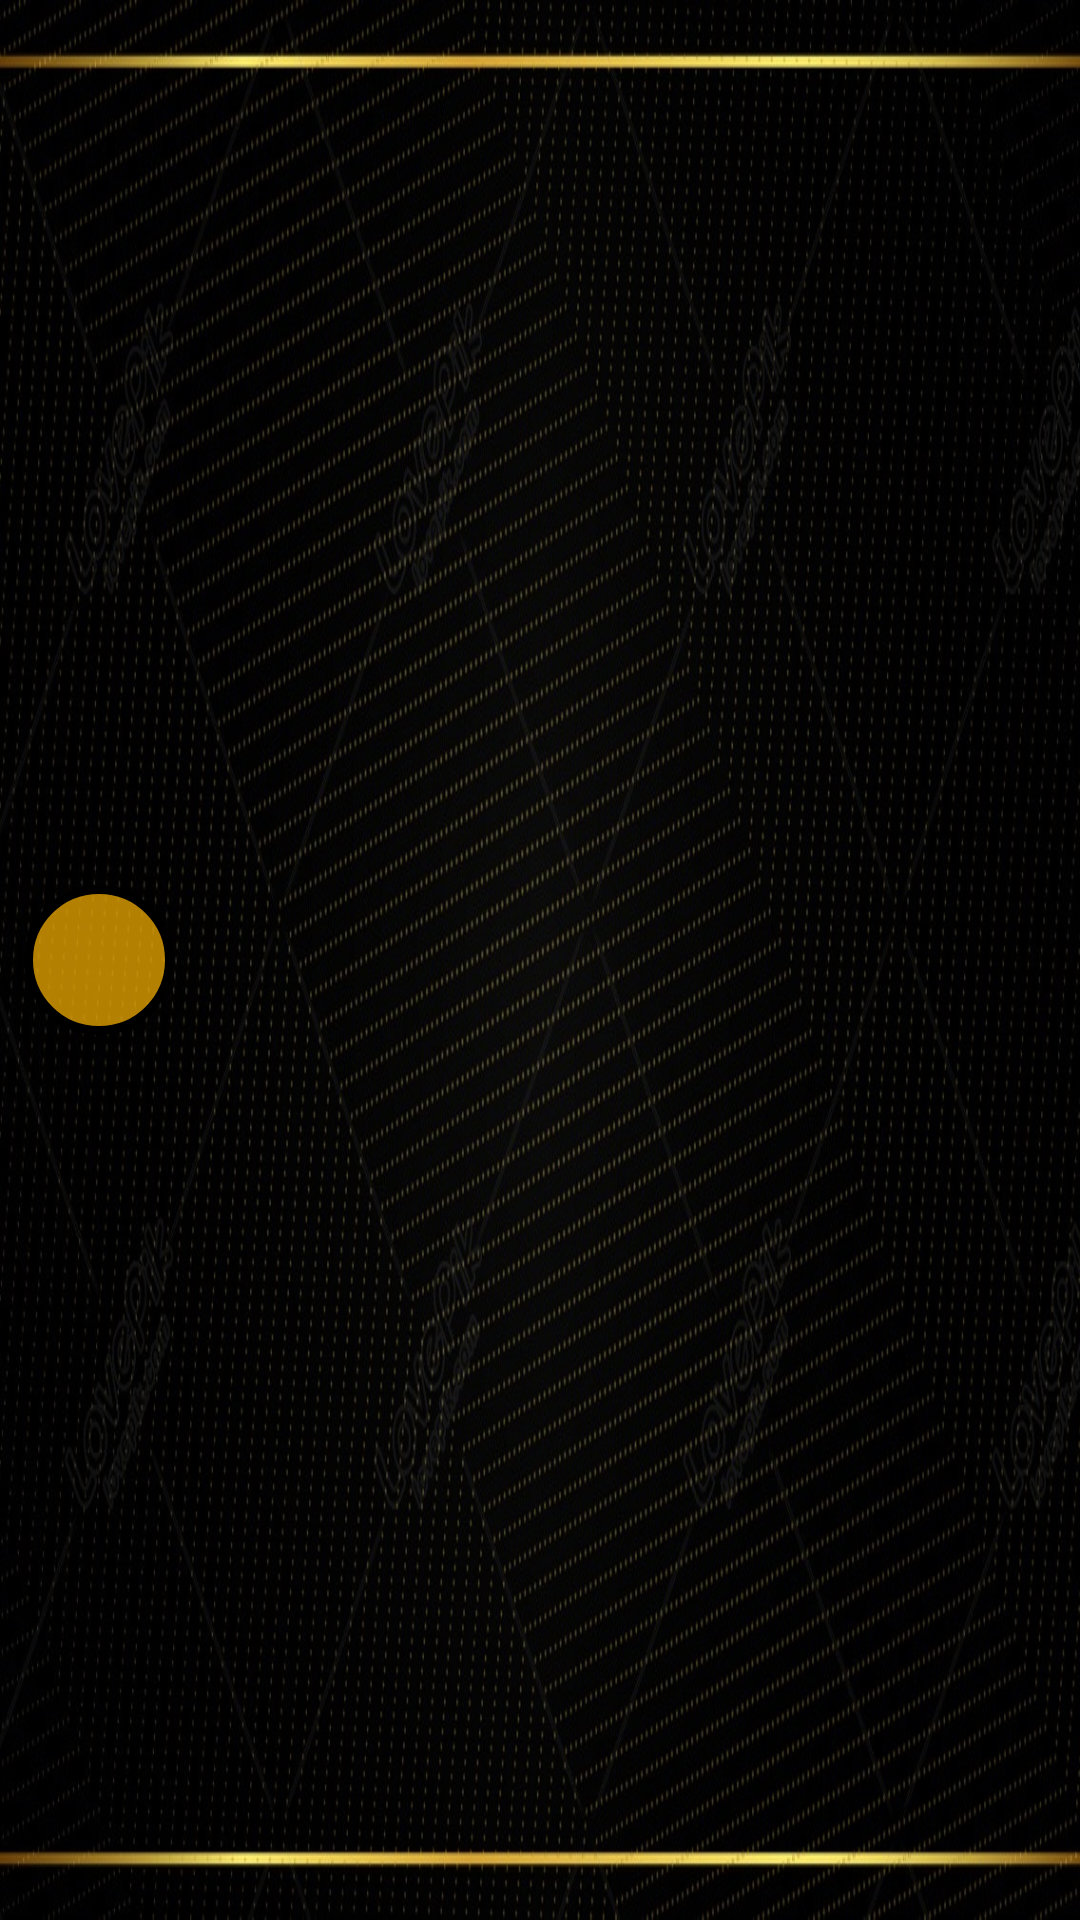

Produce the Android XML layout that renders to this screen, including the resource entries it uses.
<!-- AndroidManifest.xml: application theme Theme.Chatter -->
<!-- res/layout/chat_chatters_chatter_cell.xml -->
<?xml version="1.0" encoding="utf-8"?>
<androidx.constraintlayout.widget.ConstraintLayout xmlns:android="http://schemas.android.com/apk/res/android"
    xmlns:app="http://schemas.android.com/apk/res-auto"
    android:layout_width="match_parent"
    android:layout_height="wrap_content"
    xmlns:tools="http://schemas.android.com/tools"
    android:padding="8dp"
    android:animateLayoutChanges="true"
    android:layout_marginTop="2dp"
    android:layout_marginBottom="2dp"
    android:background="@drawable/chatter_banner">
    <androidx.cardview.widget.CardView
        android:id="@+id/chatterPicture"
        android:layout_width="50dp"
        android:layout_height="50dp"
        app:cardCornerRadius="50dp"
        app:cardBackgroundColor="#00000000"
        app:layout_constraintStart_toStartOf="parent"
        app:layout_constraintTop_toTopOf="parent"
        app:layout_constraintBottom_toBottomOf="parent">
        <ImageView
            android:id="@+id/chatterPictureIn"
            android:layout_width="match_parent"
            android:layout_height="match_parent"
            android:src="@drawable/rounded_image_background"
            android:scaleType="centerCrop"
            app:layout_constraintStart_toStartOf="parent"
            app:layout_constraintEnd_toEndOf="parent"
            app:layout_constraintTop_toTopOf="parent"
            app:layout_constraintBottom_toBottomOf="parent"/>
    </androidx.cardview.widget.CardView>
    <ProgressBar
        android:id="@+id/loadMessagesCount"
        android:layout_width="30dp"
        android:layout_height="0dp"
        android:indeterminate="true"
        android:visibility="invisible"
        tools:visibility="visible"
        android:indeterminateTint="@color/seriousYellow"
        app:layout_constraintStart_toStartOf="@+id/chatterUsername"
        app:layout_constraintTop_toBottomOf="@id/chatterUsername"
        app:layout_constraintEnd_toEndOf="@id/chatterUsername"
        app:layout_constraintBottom_toBottomOf="@id/chatterPicture"
        app:layout_constraintHorizontal_bias="0"/>
    <TextView
        android:id="@+id/chatterUsername"
        android:layout_width="0dp"
        android:layout_height="wrap_content"
        android:layout_marginStart="8dp"
        android:ellipsize="end"
        android:fontFamily="sans-serif-medium"
        android:maxLines="1"
        android:textColor="@color/seriousYellow"
        android:textSize="16dp"
        android:textStyle="italic"
        app:layout_constraintBottom_toBottomOf="@+id/chatterPicture"
        app:layout_constraintEnd_toEndOf="parent"
        app:layout_constraintHorizontal_bias="0"
        app:layout_constraintStart_toEndOf="@+id/chatterPicture"
        app:layout_constraintTop_toTopOf="@+id/chatterPicture"
        app:layout_constraintVertical_bias="0.39999998"
        tools:text="H2SO4-1191" />
    <TextView
        android:id="@+id/chatterLastMessage"
        android:layout_width="0dp"
        android:layout_height="wrap_content"
        tools:text="Hello, world!"
        android:textSize="14dp"
        android:textColor="@color/white"
        android:fontFamily="sans-serif-medium"
        android:textStyle="bold"
        android:maxLines="1"
        android:ellipsize="end"
        android:textAlignment="textStart"
        app:layout_constraintStart_toStartOf="@+id/chatterUsername"
        app:layout_constraintTop_toBottomOf="@id/chatterUsername"
        app:layout_constraintEnd_toEndOf="@id/chatterUsername"
        app:layout_constraintBottom_toBottomOf="@id/chatterPicture"
        app:layout_constraintHorizontal_bias="0"/>
</androidx.constraintlayout.widget.ConstraintLayout>
<!-- resources referenced by this layout -->
<resources>
  <color name="seriousYellow">#ffb703</color>
  <color name="white">#FFFFFFFF</color>
  <!-- drawable chatter_banner: jpg bitmap (drawable, 300775 bytes) -->
  <!-- drawable rounded_image_background (drawable) -->
  <?xml version="1.0" encoding="utf-8"?>
  <shape xmlns:android="http://schemas.android.com/apk/res/android" android:shape="oval">
      <solid android:color="@color/seriousYellowAlpha"/>
      <stroke android:color="@color/black" android:width="3dp"/>
  </shape>
  <style name="Theme.Chatter" parent="Base.Theme.Chatter" />
  <color name="seriousYellowAlpha">#b3ffb703</color>
  <color name="black">#FF000000</color>
  <style name="Base.Theme.Chatter" parent="Theme.AppCompat.Light.DarkActionBar">
          
          <item name="colorPrimary">@color/onBlack</item>
          <item name="colorPrimaryDark">@color/onBlack</item>
          <item name="colorAccent">@color/onBlack</item>
          <item name="android:navigationBarColor">@color/black</item>
          <item name="statusBarBackground">@color/onBlack</item>
      </style>
  <color name="onBlack">#212529</color>
</resources>
